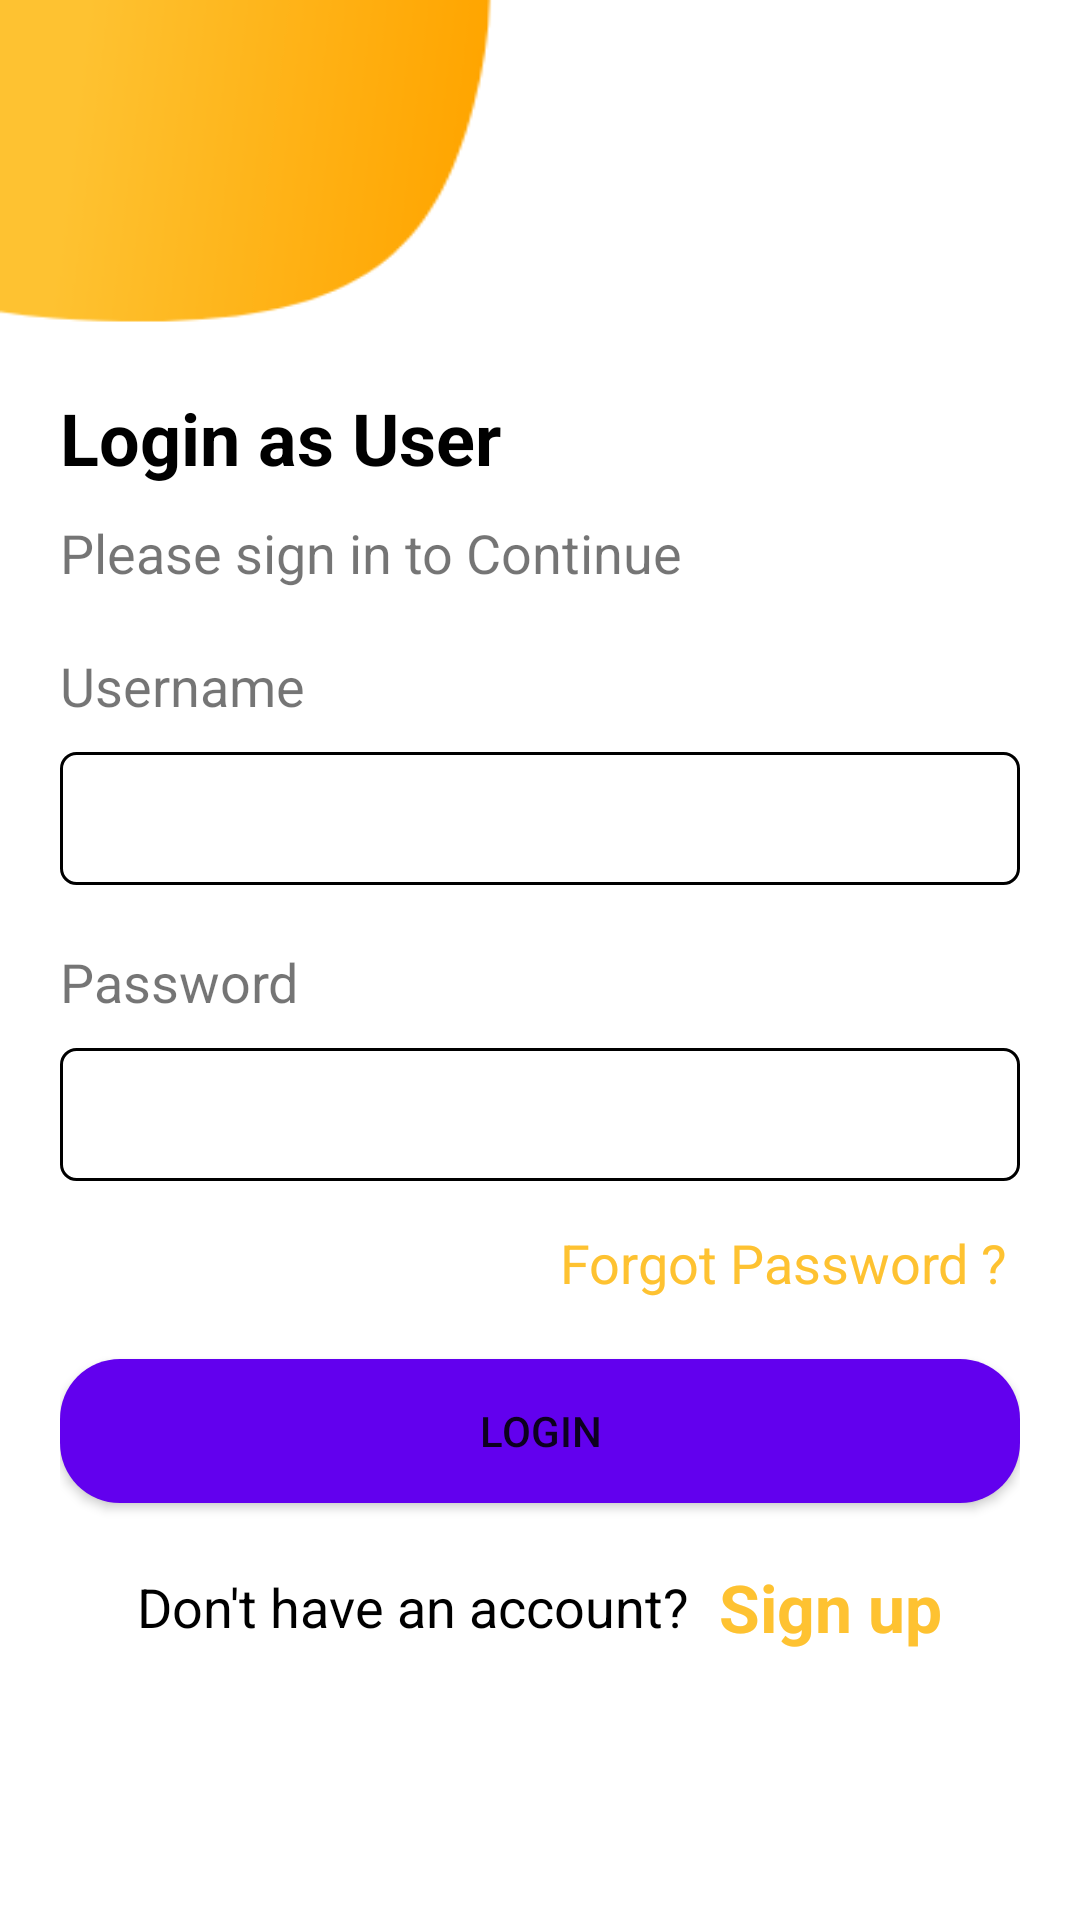

The Android layout XML behind this screen, and the referenced resources:
<!-- AndroidManifest.xml: application theme Theme.ERiksha -->
<!-- res/layout/activity_user_login.xml -->
<?xml version="1.0" encoding="utf-8"?>
<LinearLayout xmlns:android="http://schemas.android.com/apk/res/android"
    xmlns:app="http://schemas.android.com/apk/res-auto"
    xmlns:tools="http://schemas.android.com/tools"
    android:layout_width="match_parent"
    android:layout_height="match_parent"
    android:orientation="vertical"
    android:padding="20dp"
    android:background="@drawable/loginbg"
    tools:context=".UserLoginActivity">

    <ImageView
        android:id="@+id/uLoginBackImageView"
        android:layout_width="40dp"
        android:layout_height="40dp"
        android:src="@drawable/ic_back" />


    <LinearLayout
        android:layout_width="match_parent"
        android:layout_height="match_parent"
        android:orientation="vertical"
        android:gravity="center">

        <TextView
            android:layout_width="match_parent"
            android:layout_height="wrap_content"
            android:text="Login as User"
            android:textStyle="bold"
            android:textSize="24dp"
            android:textColor="@color/black" />

        <TextView
            android:layout_width="match_parent"
            android:layout_height="wrap_content"
            android:text="Please sign in to Continue"
            android:textSize="18dp"
            android:layout_marginTop="10dp" />

        <TextView
            android:layout_width="match_parent"
            android:layout_height="wrap_content"
            android:text="Username"
            android:textSize="18dp"
            android:layout_marginTop="20dp"/>

        <EditText
            android:id="@+id/userNameEditText"
            android:layout_width="match_parent"
            android:layout_height="wrap_content"
            android:background="@drawable/rect_box"
            android:layout_marginTop="10dp"
            android:padding="10dp"/>

        <TextView
            android:layout_width="match_parent"
            android:layout_height="wrap_content"
            android:text="Password"
            android:textSize="18dp"
            android:layout_marginTop="20dp"/>

        <EditText
            android:id="@+id/passwordEditText"
            android:layout_width="match_parent"
            android:layout_height="wrap_content"
            android:background="@drawable/rect_box"
            android:inputType="textPassword"
            android:layout_marginTop="10dp"
            android:padding="10dp"/>

        <TextView
            android:id="@+id/forgotPasswordTV"
            android:layout_width="match_parent"
            android:layout_height="wrap_content"
            android:text="Forgot Password ? "
            android:layout_marginTop="15dp"
            android:textSize="18dp"
            android:textColor="@color/yellow"
            android:gravity="end" />

        <Button
            android:id="@+id/loginButton"
            android:layout_width="match_parent"
            android:layout_height="wrap_content"
            android:text="Login"
            android:layout_marginTop="20dp"
            android:padding="5dp"
            android:background="@drawable/rect_button" />

        <LinearLayout
            android:layout_width="match_parent"
            android:layout_height="wrap_content"
            android:layout_marginTop="20dp"
            android:gravity="center"
            android:orientation="horizontal">

            <TextView
                android:layout_width="wrap_content"
                android:layout_height="wrap_content"
                android:textSize="18dp"
                android:text="Don't have an account?"
                android:textColor="@color/black"/>

            <TextView
                android:id="@+id/signupTextView"
                android:layout_width="wrap_content"
                android:layout_height="wrap_content"
                android:layout_marginLeft="10dp"
                android:textSize="22dp"
                android:textStyle="bold"
                android:textColor="@color/yellow"
                android:clickable="true"
                android:text="Sign up"/>
        </LinearLayout>




    </LinearLayout>






</LinearLayout>
<!-- resources referenced by this layout -->
<resources>
  <color name="black">#FF000000</color>
  <color name="yellow">#FEC231</color>
  <!-- drawable loginbg: png bitmap (drawable, 7565 bytes) -->
  <!-- drawable rect_box (drawable) -->
  <?xml version="1.0" encoding="utf-8"?>
  <shape android:shape="rectangle" xmlns:android="http://schemas.android.com/apk/res/android">
  
      <solid android:color="@color/white" />
      <corners android:radius="5dp" />
      <stroke android:color="@color/black"
          android:width="1dp"/>
  </shape>
  <!-- drawable rect_button (drawable) -->
  <?xml version="1.0" encoding="utf-8"?>
  <shape xmlns:android="http://schemas.android.com/apk/res/android" android:id="@+id/listview_background_shape">
      <stroke android:width="0dp"
          android:color="#ffffff" />
      <corners android:radius="20dp" />
      <solid android:color="@color/purple_500" />
  </shape>
  <style name="Theme.ERiksha" parent="Theme.MaterialComponents.Light.NoActionBar">
          
          <item name="colorPrimary">@color/yellow</item>
          <item name="colorPrimaryVariant">@color/yellow</item>
          <item name="colorOnPrimary">@color/white</item>
          
          <item name="colorSecondary">@color/teal_200</item>
          <item name="colorSecondaryVariant">@color/teal_700</item>
          <item name="colorOnSecondary">@color/black</item>
          
          <item name="android:statusBarColor">?attr/colorPrimaryVariant</item>
          
      </style>
  <color name="white">#FFFFFFFF</color>
  <color name="purple_500">#FF6200EE</color>
  <color name="teal_200">#FF03DAC5</color>
  <color name="teal_700">#FF018786</color>
</resources>
